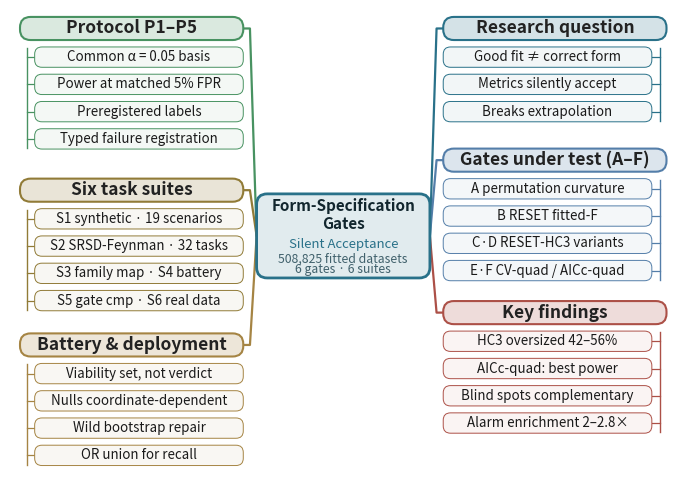

This figure's Python source:
# -*- coding: utf-8 -*-
"""make_mindmap.py — 论文思维导图(英文,v3 口径),嵌入 A4 PDF 用。
布局:中心节点 + 左右各 3 个分支;分支 = 标题块 + 叶子芯片列。
字号按嵌入比例换算:图宽 8.6in,PDF 内容宽约 6.3in → 缩放 0.73;
叶子 10.5pt → 有效 7.7pt,分支标题 13.5pt → 9.9pt。
每分支叶数 ≤ 4,叶文案经过宽度预算(芯片约 195pt)。
"""
import matplotlib
matplotlib.use("Agg")
import matplotlib.pyplot as plt
from matplotlib.patches import FancyBboxPatch

plt.rcParams["axes.unicode_minus"] = False

BRANCHES = [
    # (title, leaves, color, side, ytop)
    ("Research question", [
        "Good fit \u2260 correct form",
        "Metrics silently accept",
        "Breaks extrapolation",
    ], "#297189", "R", 0.015),
    ("Gates under test (A\u2013F)", [
        "A permutation curvature",
        "B RESET fitted-F",
        "C\u00b7D RESET-HC3 variants",
        "E\u00b7F CV-quad / AICc-quad",
    ], "#547ea9", "R", 0.30),
    ("Key findings", [
        "HC3 oversized 42\u201356%",
        "AICc-quad: best power",
        "Blind spots complementary",
        "Alarm enrichment 2\u20132.8\u00d7",
    ], "#ac5047", "R", 0.63),
    ("Protocol P1\u2013P5", [
        "Common \u03b1 = 0.05 basis",
        "Power at matched 5% FPR",
        "Preregistered labels",
        "Typed failure registration",
    ], "#489261", "L", 0.015),
    ("Six task suites", [
        "S1 synthetic \u00b7 19 scenarios",
        "S2 SRSD-Feynman \u00b7 32 tasks",
        "S3 family map \u00b7 S4 battery",
        "S5 gate cmp \u00b7 S6 real data",
    ], "#917b37", "L", 0.365),
    ("Battery & deployment", [
        "Viability set, not verdict",
        "Nulls coordinate-dependent",
        "Wild bootstrap repair",
        "OR union for recall",
    ], "#a58443", "L", 0.70),
]

FIG_W, FIG_H = 8.6, 6.0
fig, ax = plt.subplots(figsize=(FIG_W, FIG_H), dpi=300)
ax.set_xlim(0, 1); ax.set_ylim(0, 1); ax.axis("off")

CX0, CX1 = 0.370, 0.630
CY0, CY1 = 0.420, 0.602

L_X0, L_X1 = 0.015, 0.350
R_X0, R_X1 = 0.650, 0.985
LEAF_FS = 9.6
TH = 0.050
LH, GAP = 0.044, 0.015


def box(x0, y0, x1, y1, fc, ec, lw=1.2, r=0.016):
    p = FancyBboxPatch((x0, y0), x1 - x0, y1 - y0,
                       boxstyle=f"round,pad=0,rounding_size={r}",
                       fc=fc, ec=ec, lw=lw, mutation_aspect=FIG_W / FIG_H)
    ax.add_patch(p)


def tint(hex_color, f=0.90):
    h = hex_color.lstrip("#")
    r, g, b = (int(h[i:i + 2], 16) for i in (0, 2, 4))
    mix = lambda c: int(c + (255 - c) * f)
    return f"#{mix(r):02x}{mix(g):02x}{mix(b):02x}"


# ── 中心节点 ──
box(CX0, CY0, CX1, CY1, tint("#297189", 0.86), "#297189", lw=2.0)
ax.text((CX0 + CX1) / 2, 0.556, "Form-Specification\nGates", ha="center",
        va="center", fontsize=11.0, fontweight="bold", color="#12262e")
ax.text((CX0 + CX1) / 2, 0.492, "Silent Acceptance", ha="center",
        va="center", fontsize=9.5, color="#297189", style="italic")
ax.text((CX0 + CX1) / 2, 0.460, "508,825 fitted datasets", ha="center",
        va="center", fontsize=8.8, color="#41616c")
ax.text((CX0 + CX1) / 2, 0.438, "6 gates \u00b7 6 suites", ha="center",
        va="center", fontsize=8.8, color="#41616c")

for title, leaves, color, side, ytop in BRANCHES:
    x0 = L_X0 if side == "L" else R_X0
    x1 = L_X1 if side == "L" else R_X1
    ty0 = 1 - ytop - TH
    box(x0, ty0, x1, ty0 + TH, tint(color, 0.80), color, lw=1.5)
    ax.text(x0 + (x1 - x0) / 2, ty0 + TH / 2, title, ha="center", va="center",
            fontsize=12.5, fontweight="bold", color="#222")
    hub_x = CX0 if side == "L" else CX1
    hub_y = (CY0 + CY1) / 2
    tip_x = x1 if side == "L" else x0
    ax.plot([hub_x, (hub_x + tip_x) / 2, tip_x],
            [hub_y, ty0 + TH / 2, ty0 + TH / 2],
            color=color, lw=1.6, solid_capstyle="round", zorder=0)
    # 叶子芯片
    fx0 = x0 + 0.022 if side == "L" else x0
    fx1 = x1 if side == "L" else x1 - 0.022
    spine_x = x0 + 0.010 if side == "L" else x1 - 0.010
    y = ty0 - GAP
    spine_top, spine_bot = y - 0.002, y - len(leaves) * (LH + GAP) + GAP + 0.002
    ax.plot([spine_x, spine_x], [spine_bot, spine_top],
            color=color, lw=1.0, zorder=0)
    for leaf in leaves:
        ly0 = y - LH
        box(fx0, ly0, fx1, ly0 + LH, tint(color, 0.94), color, lw=0.7, r=0.011)
        ax.text((fx0 + fx1) / 2, ly0 + LH / 2, leaf, ha="center", va="center",
                fontsize=LEAF_FS, color="#1a1a1a")
        lx = fx0 if side == "L" else fx1
        ax.plot([spine_x, lx], [ly0 + LH / 2, ly0 + LH / 2],
                color=color, lw=0.9, zorder=0)
        y = ly0 - GAP

fig.savefig("mindmap.png", dpi=300, bbox_inches="tight",
            facecolor="white", pad_inches=0.06)
print("saved mindmap.png")
